Image classification data set "60_20_20segmented" (Sanjana-aravindan/Plant-leaf-disease-classification on GitHub). Class labels (38): apple frogeye spot, apple scab, apple cedar apple rust, apple healthy, blueberry healthy, cherry powdery mildew, cherry healthy, corn cercospora gray leaf spot, corn common rust, corn northern leaf blight, corn healthy, grape black rot, grape esca black measles, grape leaf blight isariopsis leaf spot markers, grape healthy, orange huanglongbing citrus greening, peach bacterial spot, peach healthy, bell pepper bacterial spot, bell pepper healthy, potato early blight, potato late blight, potato healthy, raspberry healthy, soybean healthy, squash powdery mildew, strawberry leaf scorch, strawberry healthy, tomato bacterial spot, tomato early blight, tomato late blight, tomato leaf mold, tomato septoria leaf spot, tomato two-spotted spider mite, tomato target spot, tomato yellow leaf curl virus, tomato mosaic virus, tomato healthy.

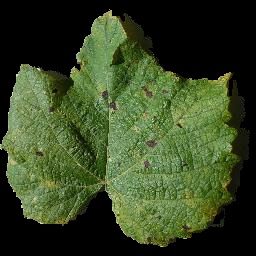
Label: grape leaf blight isariopsis leaf spot markers

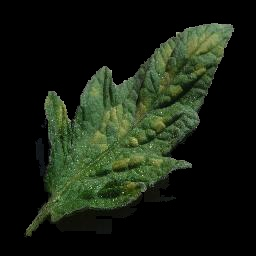
Label: tomato leaf mold

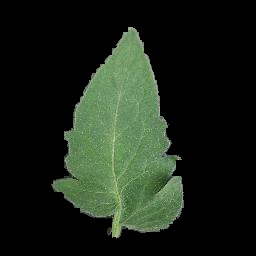
Label: tomato healthy

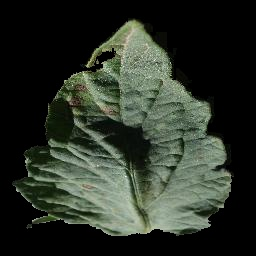
Label: tomato early blight

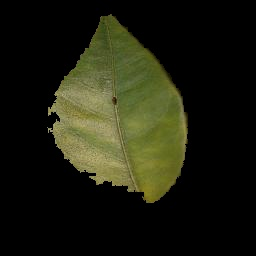
Label: orange huanglongbing citrus greening

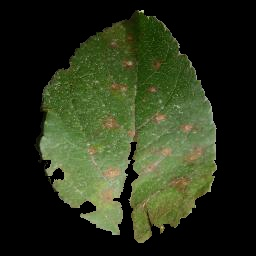
Label: apple cedar apple rust
